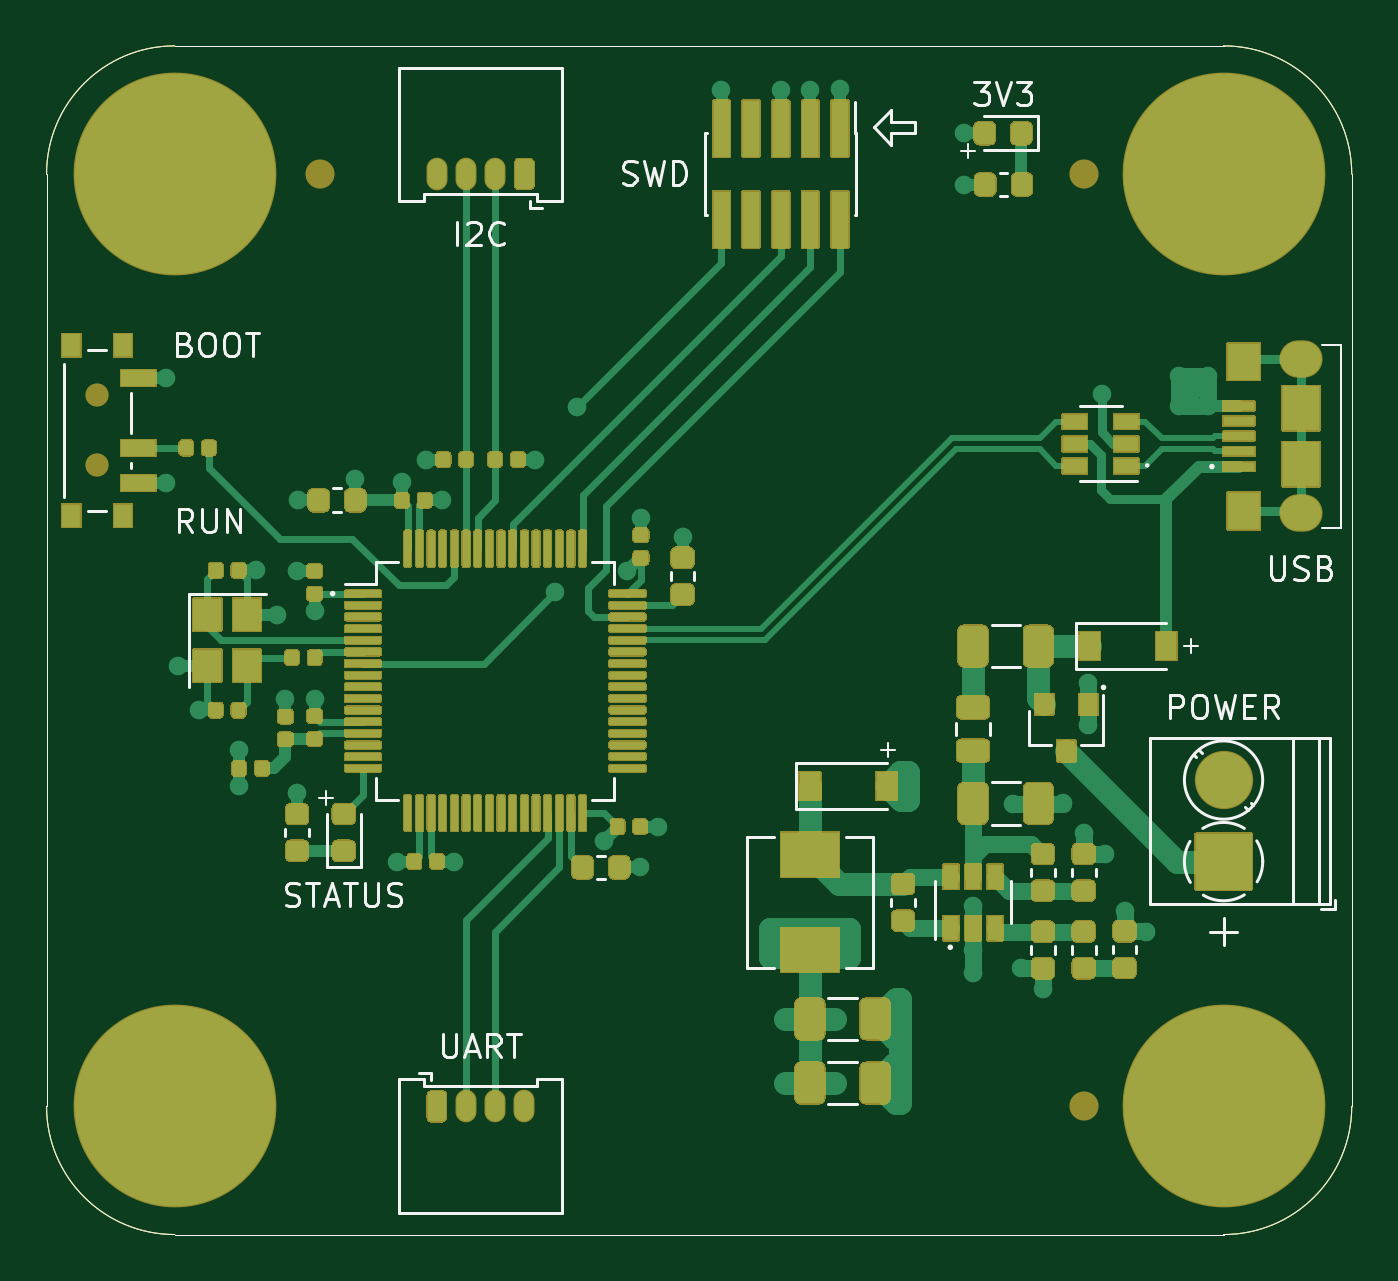
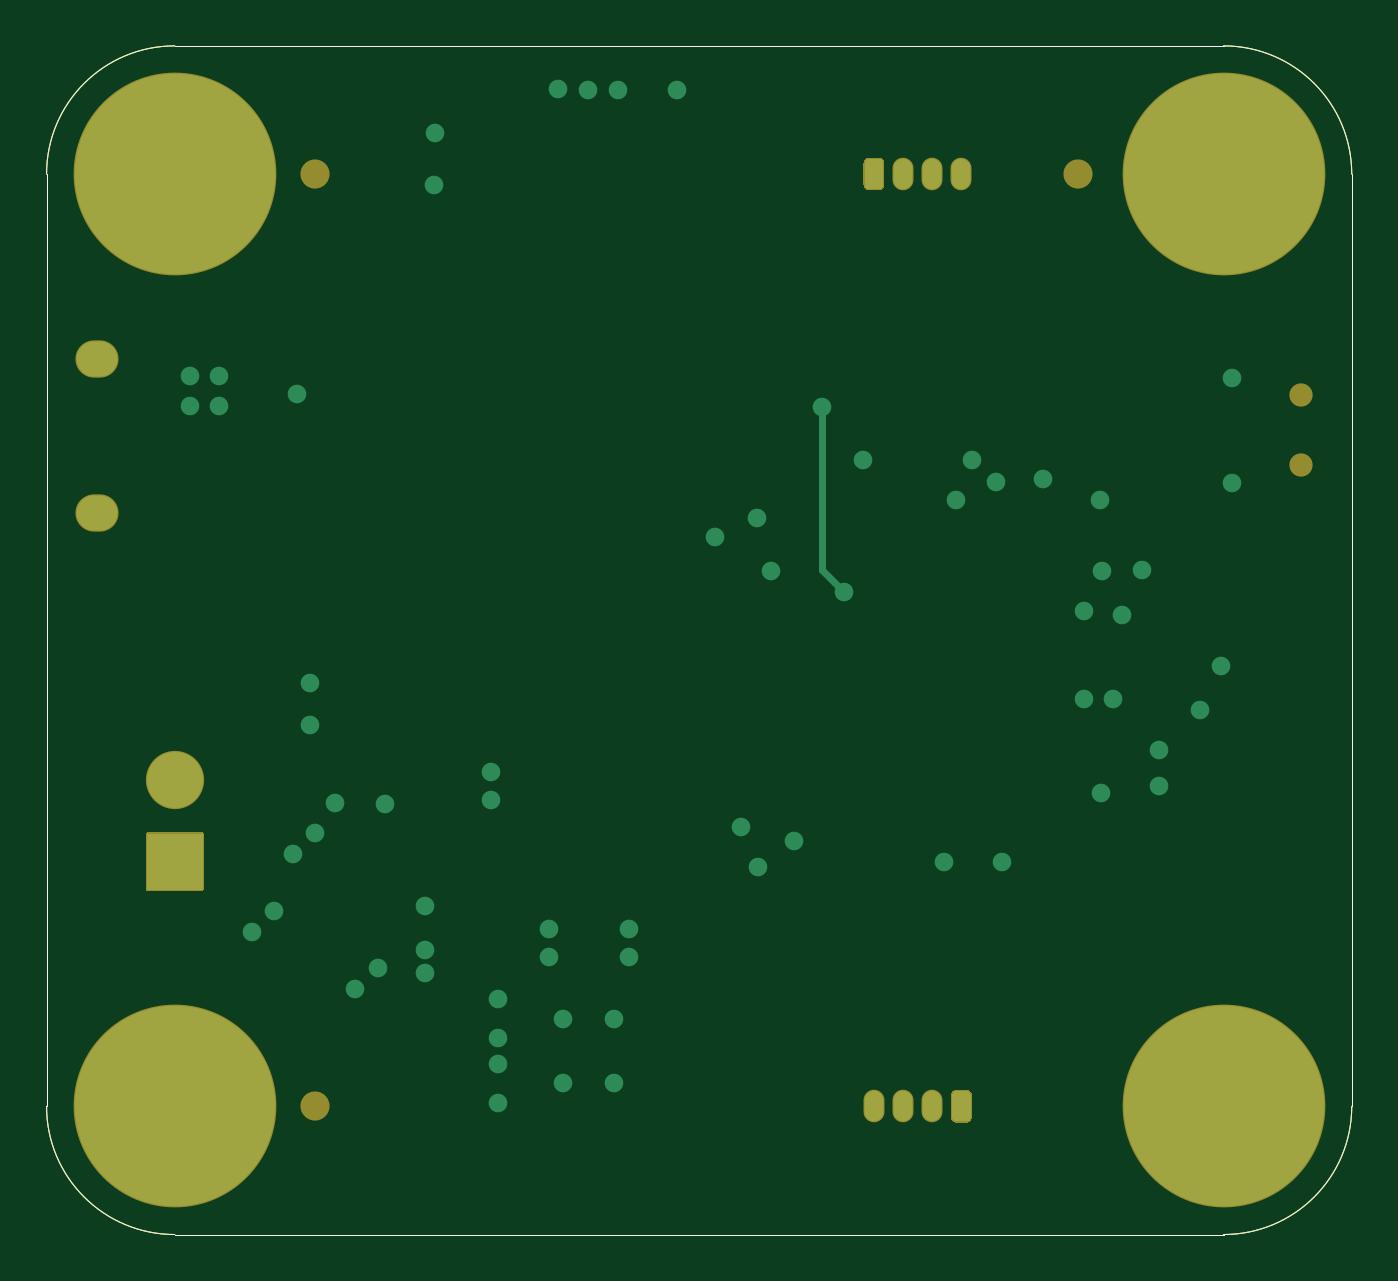
Circuit board: 11 layer files. Board 56.0 x 51.0 mm.
- bottom_copper: _autosave-STM tinker-B_Cu.gbr (5686 bytes)
- bottom_mask: _autosave-STM tinker-B_Mask.gbr (3678 bytes)
- paste: _autosave-STM tinker-B_Paste.gbr (1064 bytes)
- bottom_silk: _autosave-STM tinker-B_SilkS.gbr (1065 bytes)
- outline: _autosave-STM tinker-Edge_Cuts.gbr (1037 bytes)
- top_copper: _autosave-STM tinker-F_Cu.gbr (74277 bytes)
- top_mask: _autosave-STM tinker-F_Mask.gbr (63072 bytes)
- paste: _autosave-STM tinker-F_Paste.gbr (45287 bytes)
- top_silk: _autosave-STM tinker-F_SilkS.gbr (18011 bytes)
- inner_copper: _autosave-STM tinker-In1_Cu.gbr (74628 bytes)
- inner_copper: _autosave-STM tinker-In2_Cu.gbr (93301 bytes)

=== bottom_copper: _autosave-STM tinker-B_Cu.gbr ===
%TF.GenerationSoftware,KiCad,Pcbnew,5.1.10-88a1d61d58~90~ubuntu21.04.1*%
%TF.CreationDate,2021-07-25T10:33:28+05:30*%
%TF.ProjectId,_autosave-STM tinker,5f617574-6f73-4617-9665-2d53544d2074,rev?*%
%TF.SameCoordinates,Original*%
%TF.FileFunction,Copper,L4,Bot*%
%TF.FilePolarity,Positive*%
%FSLAX46Y46*%
G04 Gerber Fmt 4.6, Leading zero omitted, Abs format (unit mm)*
G04 Created by KiCad (PCBNEW 5.1.10-88a1d61d58~90~ubuntu21.04.1) date 2021-07-25 10:33:28*
%MOMM*%
%LPD*%
G01*
G04 APERTURE LIST*
%TA.AperFunction,Profile*%
%ADD10C,0.050000*%
%TD*%
%TA.AperFunction,ComponentPad*%
%ADD11C,8.600000*%
%TD*%
%TA.AperFunction,ComponentPad*%
%ADD12C,0.900000*%
%TD*%
%TA.AperFunction,ComponentPad*%
%ADD13R,2.400000X2.400000*%
%TD*%
%TA.AperFunction,ComponentPad*%
%ADD14C,2.400000*%
%TD*%
%TA.AperFunction,ComponentPad*%
%ADD15O,0.800000X1.300000*%
%TD*%
%TA.AperFunction,ComponentPad*%
%ADD16O,1.750000X1.500000*%
%TD*%
%TA.AperFunction,ViaPad*%
%ADD17C,0.800000*%
%TD*%
%TA.AperFunction,Conductor*%
%ADD18C,0.300000*%
%TD*%
G04 APERTURE END LIST*
D10*
X30750000Y-41000000D02*
G75*
G02*
X36250000Y-35500000I5500000J0D01*
G01*
X36250000Y-86500000D02*
G75*
G02*
X30750000Y-81000000I0J5500000D01*
G01*
X86750000Y-81000000D02*
G75*
G02*
X81250000Y-86500000I-5500000J0D01*
G01*
X81250000Y-35500000D02*
G75*
G02*
X86750000Y-41000000I0J-5500000D01*
G01*
X30750000Y-81000000D02*
X30750000Y-41000000D01*
X81250000Y-86500000D02*
X36250000Y-86500000D01*
X86750000Y-41000000D02*
X86750000Y-81000000D01*
X36250000Y-35500000D02*
X81250000Y-35500000D01*
D11*
%TO.P,H1,1*%
%TO.N,GND*%
X81250000Y-41000000D03*
D12*
X84475000Y-41000000D03*
X83530419Y-43280419D03*
X81250000Y-44225000D03*
X78969581Y-43280419D03*
X78025000Y-41000000D03*
X78969581Y-38719581D03*
X81250000Y-37775000D03*
X83530419Y-38719581D03*
%TD*%
%TO.P,H2,1*%
%TO.N,GND*%
X83530419Y-78719581D03*
X81250000Y-77775000D03*
X78969581Y-78719581D03*
X78025000Y-81000000D03*
X78969581Y-83280419D03*
X81250000Y-84225000D03*
X83530419Y-83280419D03*
X84475000Y-81000000D03*
D11*
X81250000Y-81000000D03*
%TD*%
%TO.P,H3,1*%
%TO.N,GND*%
X36250000Y-81000000D03*
D12*
X39475000Y-81000000D03*
X38530419Y-83280419D03*
X36250000Y-84225000D03*
X33969581Y-83280419D03*
X33025000Y-81000000D03*
X33969581Y-78719581D03*
X36250000Y-77775000D03*
X38530419Y-78719581D03*
%TD*%
%TO.P,H4,1*%
%TO.N,GND*%
X38530419Y-38719581D03*
X36250000Y-37775000D03*
X33969581Y-38719581D03*
X33025000Y-41000000D03*
X33969581Y-43280419D03*
X36250000Y-44225000D03*
X38530419Y-43280419D03*
X39475000Y-41000000D03*
D11*
X36250000Y-41000000D03*
%TD*%
D13*
%TO.P,J1,1*%
%TO.N,+12V*%
X81250000Y-70500000D03*
D14*
%TO.P,J1,2*%
%TO.N,GND*%
X81250000Y-67000000D03*
%TD*%
D15*
%TO.P,J3,4*%
%TO.N,GND*%
X47500000Y-41000000D03*
%TO.P,J3,3*%
%TO.N,I2C1_SDA*%
X48750000Y-41000000D03*
%TO.P,J3,2*%
%TO.N,I2C1_SCL*%
X50000000Y-41000000D03*
%TO.P,J3,1*%
%TO.N,+3V3*%
%TA.AperFunction,ComponentPad*%
G36*
G01*
X51650000Y-40550000D02*
X51650000Y-41450000D01*
G75*
G02*
X51450000Y-41650000I-200000J0D01*
G01*
X51050000Y-41650000D01*
G75*
G02*
X50850000Y-41450000I0J200000D01*
G01*
X50850000Y-40550000D01*
G75*
G02*
X51050000Y-40350000I200000J0D01*
G01*
X51450000Y-40350000D01*
G75*
G02*
X51650000Y-40550000I0J-200000D01*
G01*
G37*
%TD.AperFunction*%
%TD*%
%TO.P,J4,1*%
%TO.N,+3V3*%
%TA.AperFunction,ComponentPad*%
G36*
G01*
X47100000Y-81450000D02*
X47100000Y-80550000D01*
G75*
G02*
X47300000Y-80350000I200000J0D01*
G01*
X47700000Y-80350000D01*
G75*
G02*
X47900000Y-80550000I0J-200000D01*
G01*
X47900000Y-81450000D01*
G75*
G02*
X47700000Y-81650000I-200000J0D01*
G01*
X47300000Y-81650000D01*
G75*
G02*
X47100000Y-81450000I0J200000D01*
G01*
G37*
%TD.AperFunction*%
%TO.P,J4,2*%
%TO.N,USART3_TX*%
X48750000Y-81000000D03*
%TO.P,J4,3*%
%TO.N,USART3_RX*%
X50000000Y-81000000D03*
%TO.P,J4,4*%
%TO.N,GND*%
X51250000Y-81000000D03*
%TD*%
D16*
%TO.P,J5,6*%
%TO.N,Net-(J5-Pad6)*%
X84575000Y-55550000D03*
X84575000Y-48950000D03*
%TD*%
D17*
%TO.N,GND*%
X41550000Y-55000000D03*
X35875000Y-54250000D03*
X47725000Y-55000000D03*
X39750000Y-58000000D03*
X37275000Y-64000000D03*
X41000000Y-63525000D03*
X42250000Y-63525000D03*
X41500000Y-67575000D03*
X45775000Y-70500000D03*
X56225000Y-70750000D03*
X56975000Y-69000000D03*
X56250000Y-55750000D03*
X58050000Y-56575000D03*
X70125000Y-41450000D03*
X80600000Y-50950000D03*
X79350000Y-50950000D03*
X79350000Y-49650000D03*
X80600000Y-49650000D03*
X67700000Y-66675000D03*
X67700000Y-67850000D03*
X72225000Y-68025000D03*
X74375000Y-68000000D03*
X75450000Y-62850000D03*
X75450000Y-64650000D03*
X77000000Y-72600000D03*
X77925000Y-73500000D03*
X76175000Y-70175000D03*
X75250000Y-69275000D03*
X67375000Y-76375000D03*
X67375000Y-78075000D03*
X67375000Y-79175000D03*
X67375000Y-80875000D03*
X70500000Y-74300000D03*
X70500000Y-75300000D03*
X70500000Y-72400000D03*
X41475000Y-58025000D03*
X40625000Y-59900000D03*
X36375000Y-62100000D03*
X76025000Y-50425000D03*
X63500000Y-37400000D03*
X62250000Y-37400000D03*
X59700000Y-37400000D03*
%TO.N,+3V3*%
X51725000Y-53250000D03*
X47025000Y-53250000D03*
X44000000Y-54075000D03*
X35875000Y-49750000D03*
X70100000Y-39250000D03*
X54675000Y-69600000D03*
X48250000Y-70500000D03*
X39000000Y-65725000D03*
X39025000Y-67275000D03*
X42250000Y-59750000D03*
X46000000Y-54225000D03*
X61775000Y-74575000D03*
X61775000Y-73375000D03*
X65200000Y-73375000D03*
X65200000Y-74575000D03*
X62425000Y-77250000D03*
X64600000Y-77250000D03*
X62425000Y-80000000D03*
X64600000Y-80000000D03*
X72550000Y-75075000D03*
X73500000Y-75975000D03*
X55650000Y-58050000D03*
X64800000Y-37350000D03*
%TO.N,NRST*%
X52550000Y-58950000D03*
X53500000Y-51000000D03*
%TD*%
D18*
%TO.N,NRST*%
X52550000Y-58950000D02*
X53500000Y-58000000D01*
X53500000Y-58000000D02*
X53500000Y-51000000D01*
%TD*%
M02*

=== bottom_mask: _autosave-STM tinker-B_Mask.gbr ===
%TF.GenerationSoftware,KiCad,Pcbnew,5.1.10-88a1d61d58~90~ubuntu21.04.1*%
%TF.CreationDate,2021-07-25T10:33:28+05:30*%
%TF.ProjectId,_autosave-STM tinker,5f617574-6f73-4617-9665-2d53544d2074,rev?*%
%TF.SameCoordinates,Original*%
%TF.FileFunction,Soldermask,Bot*%
%TF.FilePolarity,Negative*%
%FSLAX46Y46*%
G04 Gerber Fmt 4.6, Leading zero omitted, Abs format (unit mm)*
G04 Created by KiCad (PCBNEW 5.1.10-88a1d61d58~90~ubuntu21.04.1) date 2021-07-25 10:33:28*
%MOMM*%
%LPD*%
G01*
G04 APERTURE LIST*
%TA.AperFunction,Profile*%
%ADD10C,0.050000*%
%TD*%
%ADD11C,1.252000*%
%ADD12C,1.000000*%
%ADD13C,8.700000*%
%ADD14C,2.500000*%
%ADD15O,0.900000X1.400000*%
%ADD16O,1.850000X1.600000*%
G04 APERTURE END LIST*
D10*
X30750000Y-41000000D02*
G75*
G02*
X36250000Y-35500000I5500000J0D01*
G01*
X36250000Y-86500000D02*
G75*
G02*
X30750000Y-81000000I0J5500000D01*
G01*
X86750000Y-81000000D02*
G75*
G02*
X81250000Y-86500000I-5500000J0D01*
G01*
X81250000Y-35500000D02*
G75*
G02*
X86750000Y-41000000I0J-5500000D01*
G01*
X30750000Y-81000000D02*
X30750000Y-41000000D01*
X81250000Y-86500000D02*
X36250000Y-86500000D01*
X86750000Y-41000000D02*
X86750000Y-81000000D01*
X36250000Y-35500000D02*
X81250000Y-35500000D01*
D11*
%TO.C,REF\u002A\u002A*%
X75250000Y-81000000D03*
%TD*%
%TO.C,REF\u002A\u002A*%
X75250000Y-41000000D03*
%TD*%
%TO.C,REF\u002A\u002A*%
X42500000Y-41000000D03*
%TD*%
D12*
%TO.C,SW1*%
X32920000Y-50500000D03*
X32920000Y-53500000D03*
%TD*%
D13*
%TO.C,H1*%
X81250000Y-41000000D03*
D12*
X84475000Y-41000000D03*
X83530419Y-43280419D03*
X81250000Y-44225000D03*
X78969581Y-43280419D03*
X78025000Y-41000000D03*
X78969581Y-38719581D03*
X81250000Y-37775000D03*
X83530419Y-38719581D03*
%TD*%
%TO.C,H2*%
X83530419Y-78719581D03*
X81250000Y-77775000D03*
X78969581Y-78719581D03*
X78025000Y-81000000D03*
X78969581Y-83280419D03*
X81250000Y-84225000D03*
X83530419Y-83280419D03*
X84475000Y-81000000D03*
D13*
X81250000Y-81000000D03*
%TD*%
%TO.C,H3*%
X36250000Y-81000000D03*
D12*
X39475000Y-81000000D03*
X38530419Y-83280419D03*
X36250000Y-84225000D03*
X33969581Y-83280419D03*
X33025000Y-81000000D03*
X33969581Y-78719581D03*
X36250000Y-77775000D03*
X38530419Y-78719581D03*
%TD*%
%TO.C,H4*%
X38530419Y-38719581D03*
X36250000Y-37775000D03*
X33969581Y-38719581D03*
X33025000Y-41000000D03*
X33969581Y-43280419D03*
X36250000Y-44225000D03*
X38530419Y-43280419D03*
X39475000Y-41000000D03*
D13*
X36250000Y-41000000D03*
%TD*%
%TO.C,J1*%
G36*
G01*
X82450000Y-71750000D02*
X80050000Y-71750000D01*
G75*
G02*
X80000000Y-71700000I0J50000D01*
G01*
X80000000Y-69300000D01*
G75*
G02*
X80050000Y-69250000I50000J0D01*
G01*
X82450000Y-69250000D01*
G75*
G02*
X82500000Y-69300000I0J-50000D01*
G01*
X82500000Y-71700000D01*
G75*
G02*
X82450000Y-71750000I-50000J0D01*
G01*
G37*
D14*
X81250000Y-67000000D03*
%TD*%
D15*
%TO.C,J3*%
X47500000Y-41000000D03*
X48750000Y-41000000D03*
X50000000Y-41000000D03*
G36*
G01*
X51700000Y-40525000D02*
X51700000Y-41475000D01*
G75*
G02*
X51475000Y-41700000I-225000J0D01*
G01*
X51025000Y-41700000D01*
G75*
G02*
X50800000Y-41475000I0J225000D01*
G01*
X50800000Y-40525000D01*
G75*
G02*
X51025000Y-40300000I225000J0D01*
G01*
X51475000Y-40300000D01*
G75*
G02*
X51700000Y-40525000I0J-225000D01*
G01*
G37*
%TD*%
%TO.C,J4*%
G36*
G01*
X47050000Y-81475000D02*
X47050000Y-80525000D01*
G75*
G02*
X47275000Y-80300000I225000J0D01*
G01*
X47725000Y-80300000D01*
G75*
G02*
X47950000Y-80525000I0J-225000D01*
G01*
X47950000Y-81475000D01*
G75*
G02*
X47725000Y-81700000I-225000J0D01*
G01*
X47275000Y-81700000D01*
G75*
G02*
X47050000Y-81475000I0J225000D01*
G01*
G37*
X48750000Y-81000000D03*
X50000000Y-81000000D03*
X51250000Y-81000000D03*
%TD*%
D16*
%TO.C,J5*%
X84575000Y-55550000D03*
X84575000Y-48950000D03*
%TD*%
M02*

=== paste: _autosave-STM tinker-B_Paste.gbr ===
%TF.GenerationSoftware,KiCad,Pcbnew,5.1.10-88a1d61d58~90~ubuntu21.04.1*%
%TF.CreationDate,2021-07-25T10:33:28+05:30*%
%TF.ProjectId,_autosave-STM tinker,5f617574-6f73-4617-9665-2d53544d2074,rev?*%
%TF.SameCoordinates,Original*%
%TF.FileFunction,Paste,Bot*%
%TF.FilePolarity,Positive*%
%FSLAX46Y46*%
G04 Gerber Fmt 4.6, Leading zero omitted, Abs format (unit mm)*
G04 Created by KiCad (PCBNEW 5.1.10-88a1d61d58~90~ubuntu21.04.1) date 2021-07-25 10:33:28*
%MOMM*%
%LPD*%
G01*
G04 APERTURE LIST*
%TA.AperFunction,Profile*%
%ADD10C,0.050000*%
%TD*%
G04 APERTURE END LIST*
D10*
X30750000Y-41000000D02*
G75*
G02*
X36250000Y-35500000I5500000J0D01*
G01*
X36250000Y-86500000D02*
G75*
G02*
X30750000Y-81000000I0J5500000D01*
G01*
X86750000Y-81000000D02*
G75*
G02*
X81250000Y-86500000I-5500000J0D01*
G01*
X81250000Y-35500000D02*
G75*
G02*
X86750000Y-41000000I0J-5500000D01*
G01*
X30750000Y-81000000D02*
X30750000Y-41000000D01*
X81250000Y-86500000D02*
X36250000Y-86500000D01*
X86750000Y-41000000D02*
X86750000Y-81000000D01*
X36250000Y-35500000D02*
X81250000Y-35500000D01*
M02*

=== bottom_silk: _autosave-STM tinker-B_SilkS.gbr ===
%TF.GenerationSoftware,KiCad,Pcbnew,5.1.10-88a1d61d58~90~ubuntu21.04.1*%
%TF.CreationDate,2021-07-25T10:33:28+05:30*%
%TF.ProjectId,_autosave-STM tinker,5f617574-6f73-4617-9665-2d53544d2074,rev?*%
%TF.SameCoordinates,Original*%
%TF.FileFunction,Legend,Bot*%
%TF.FilePolarity,Positive*%
%FSLAX46Y46*%
G04 Gerber Fmt 4.6, Leading zero omitted, Abs format (unit mm)*
G04 Created by KiCad (PCBNEW 5.1.10-88a1d61d58~90~ubuntu21.04.1) date 2021-07-25 10:33:28*
%MOMM*%
%LPD*%
G01*
G04 APERTURE LIST*
%TA.AperFunction,Profile*%
%ADD10C,0.050000*%
%TD*%
G04 APERTURE END LIST*
D10*
X30750000Y-41000000D02*
G75*
G02*
X36250000Y-35500000I5500000J0D01*
G01*
X36250000Y-86500000D02*
G75*
G02*
X30750000Y-81000000I0J5500000D01*
G01*
X86750000Y-81000000D02*
G75*
G02*
X81250000Y-86500000I-5500000J0D01*
G01*
X81250000Y-35500000D02*
G75*
G02*
X86750000Y-41000000I0J-5500000D01*
G01*
X30750000Y-81000000D02*
X30750000Y-41000000D01*
X81250000Y-86500000D02*
X36250000Y-86500000D01*
X86750000Y-41000000D02*
X86750000Y-81000000D01*
X36250000Y-35500000D02*
X81250000Y-35500000D01*
M02*

=== outline: _autosave-STM tinker-Edge_Cuts.gbr ===
%TF.GenerationSoftware,KiCad,Pcbnew,5.1.10-88a1d61d58~90~ubuntu21.04.1*%
%TF.CreationDate,2021-07-25T10:33:28+05:30*%
%TF.ProjectId,_autosave-STM tinker,5f617574-6f73-4617-9665-2d53544d2074,rev?*%
%TF.SameCoordinates,Original*%
%TF.FileFunction,Profile,NP*%
%FSLAX46Y46*%
G04 Gerber Fmt 4.6, Leading zero omitted, Abs format (unit mm)*
G04 Created by KiCad (PCBNEW 5.1.10-88a1d61d58~90~ubuntu21.04.1) date 2021-07-25 10:33:28*
%MOMM*%
%LPD*%
G01*
G04 APERTURE LIST*
%TA.AperFunction,Profile*%
%ADD10C,0.050000*%
%TD*%
G04 APERTURE END LIST*
D10*
X30750000Y-41000000D02*
G75*
G02*
X36250000Y-35500000I5500000J0D01*
G01*
X36250000Y-86500000D02*
G75*
G02*
X30750000Y-81000000I0J5500000D01*
G01*
X86750000Y-81000000D02*
G75*
G02*
X81250000Y-86500000I-5500000J0D01*
G01*
X81250000Y-35500000D02*
G75*
G02*
X86750000Y-41000000I0J-5500000D01*
G01*
X30750000Y-81000000D02*
X30750000Y-41000000D01*
X81250000Y-86500000D02*
X36250000Y-86500000D01*
X86750000Y-41000000D02*
X86750000Y-81000000D01*
X36250000Y-35500000D02*
X81250000Y-35500000D01*
M02*

=== top_copper: _autosave-STM tinker-F_Cu.gbr (74277 bytes, source omitted) ===
=== top_mask: _autosave-STM tinker-F_Mask.gbr (63072 bytes, source omitted) ===
=== paste: _autosave-STM tinker-F_Paste.gbr (45287 bytes, source omitted) ===
=== top_silk: _autosave-STM tinker-F_SilkS.gbr (18011 bytes, source omitted) ===
=== inner_copper: _autosave-STM tinker-In1_Cu.gbr (74628 bytes, source omitted) ===
=== inner_copper: _autosave-STM tinker-In2_Cu.gbr (93301 bytes, source omitted) ===
